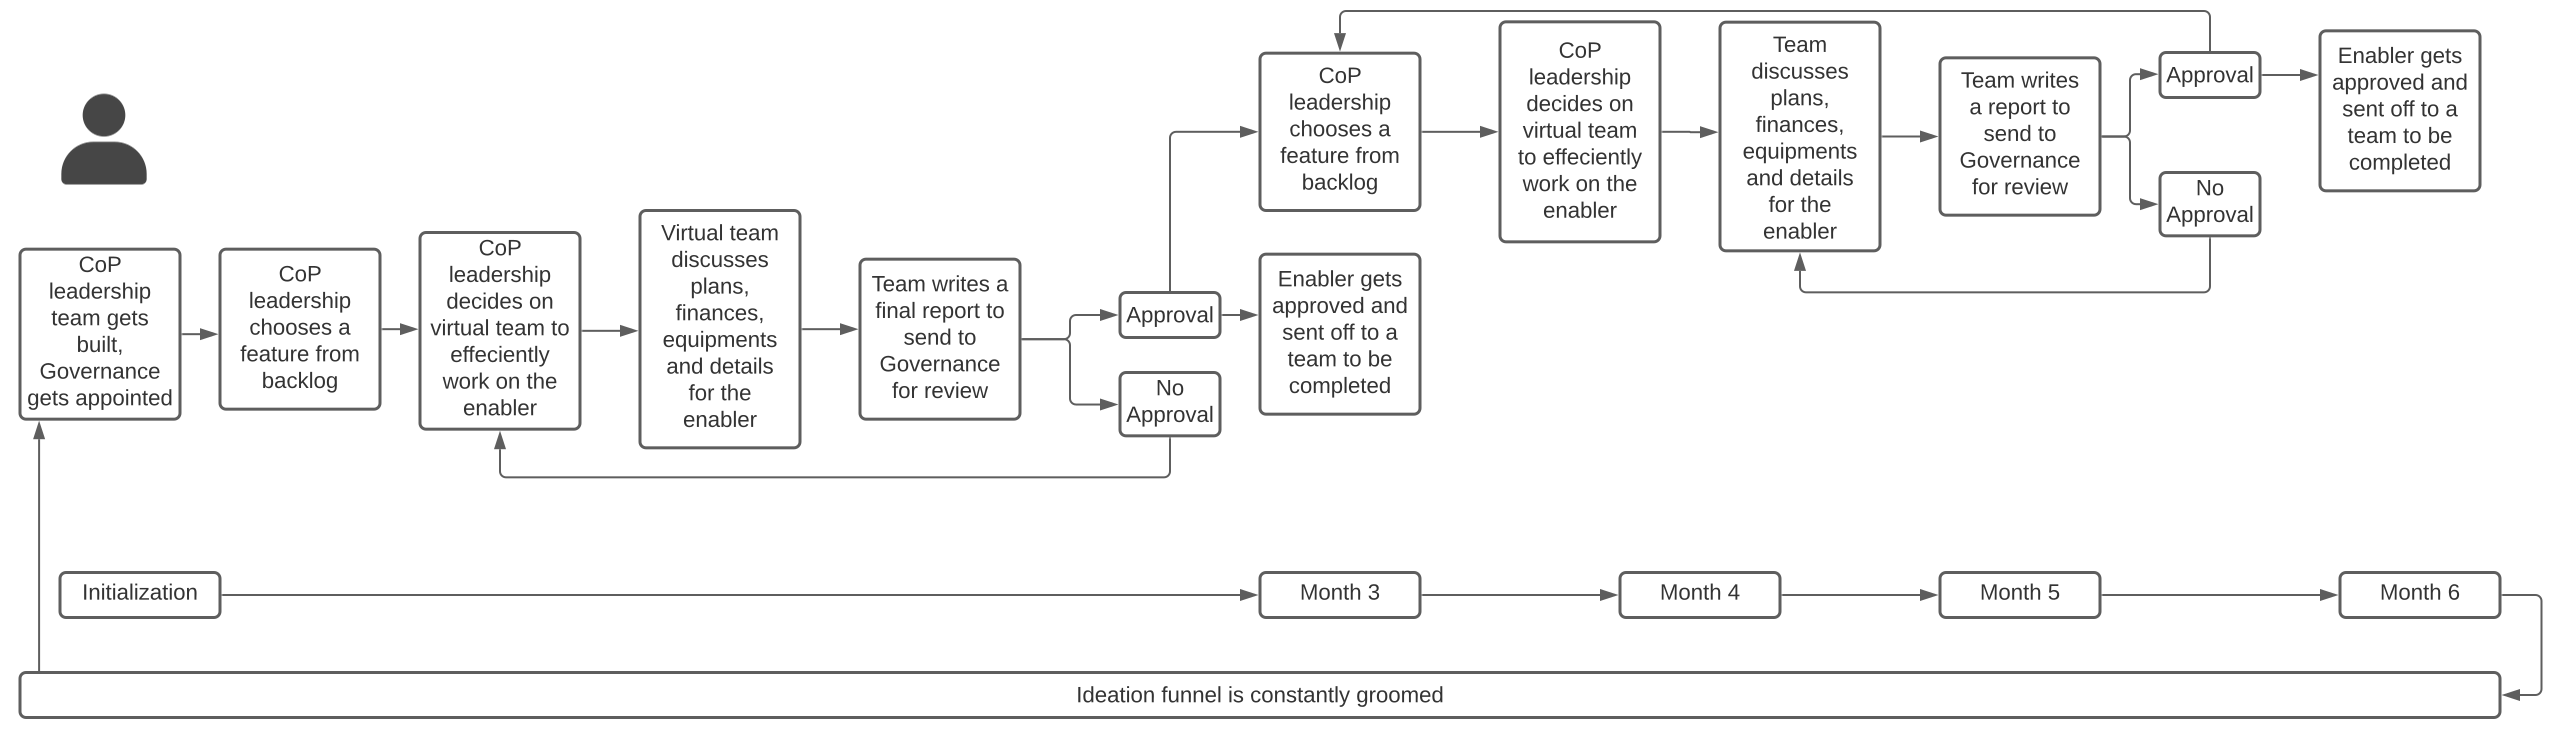

The file beside this chart, header and first rows:
Id, Name, Shape Library, Page ID, Contained By, Group, Line Source, Line Destination, Source Arrow, Destination Arrow, Text Area 1
1, Page, , , , , , , , , Page 1
2, ImageSearchBlock2, Standard, 1, , , , , , , 
3, Text, Standard, 1, , , , , , , CoP leadership team gets built, Governan…
4, Text, Standard, 1, , , , , , , Month 3
5, Text, Standard, 1, , , , , , , Month 4
6, Process, Flowchart Shapes, 1, , , , , , , CoP leadership chooses a feature from ba…
7, Text, Standard, 1, , , , , , , Initialization
8, Process, Flowchart Shapes, 1, , , , , , , CoP leadership decides on virtual team t…
9, Process, Flowchart Shapes, 1, , , , , , , Team discusses plans, finances, equipmen…
10, Text, Standard, 1, , , , , , , Month 5
11, Text, Standard, 1, , , , , , , Month 6
12, Process, Flowchart Shapes, 1, , , , , , , Team writes a report to send to Governan…
13, Process, Flowchart Shapes, 1, , , , , , , Ideation funnel is constantly groomed
14, Text, Standard, 1, , , , , , , Enabler gets approved and sent off to a …
15, Process, Flowchart Shapes, 1, , , , , , , Approval
16, Text, Standard, 1, , , , , , , No Approval
17, Text, Standard, 1, , , , , , , CoP leadership chooses a feature from ba…
18, Text, Standard, 1, , , , , , , CoP leadership decides on virtual team t…
19, Process, Flowchart Shapes, 1, , , , , , , Virtual team discusses plans, finances, …
20, Text, Standard, 1, , , , , , , Team writes a final report to send to Go…
21, Process, Flowchart Shapes, 1, , , , , , , Approval
22, Text, Standard, 1, , , , , , , No Approval
23, Text, Standard, 1, , , , , , , Enabler gets approved and sent off to a …
24, Line, , 1, , , 6, 8, None, Arrow, 
25, Line, , 1, , , 9, 12, None, Arrow, 
26, Line, , 1, , , 15, 14, None, Arrow, 
27, Line, , 1, , , 20, 15, None, Arrow, 
28, Line, , 1, , , 20, 16, None, Arrow, 
29, Line, , 1, , , 16, 18, None, Arrow, 
30, Line, , 1, , , 15, 6, None, Arrow, 
31, Line, , 1, , , 7, 4, None, Arrow, 
32, Line, , 1, , , 8, 9, None, Arrow, 
33, Line, , 1, , , 3, 17, None, Arrow, 
34, Line, , 1, , , 17, 18, None, Arrow, 
35, Line, , 1, , , 18, 19, None, Arrow, 
36, Line, , 1, , , 19, 20, None, Arrow, 
37, Line, , 1, , , 4, 5, None, Arrow, 
38, Line, , 1, , , 5, 10, None, Arrow, 
39, Line, , 1, , , 10, 11, None, Arrow, 
40, Line, , 1, , , 12, 21, None, Arrow, 
41, Line, , 1, , , 12, 22, None, Arrow, 
42, Line, , 1, , , 22, 9, None, Arrow, 
43, Line, , 1, , , 21, 23, None, Arrow, 
44, Line, , 1, , , 21, 6, None, Arrow, 
45, Line, , 1, , , 11, 13, None, Arrow, 
46, Line, , 1, , , 13, 3, None, Arrow, 
